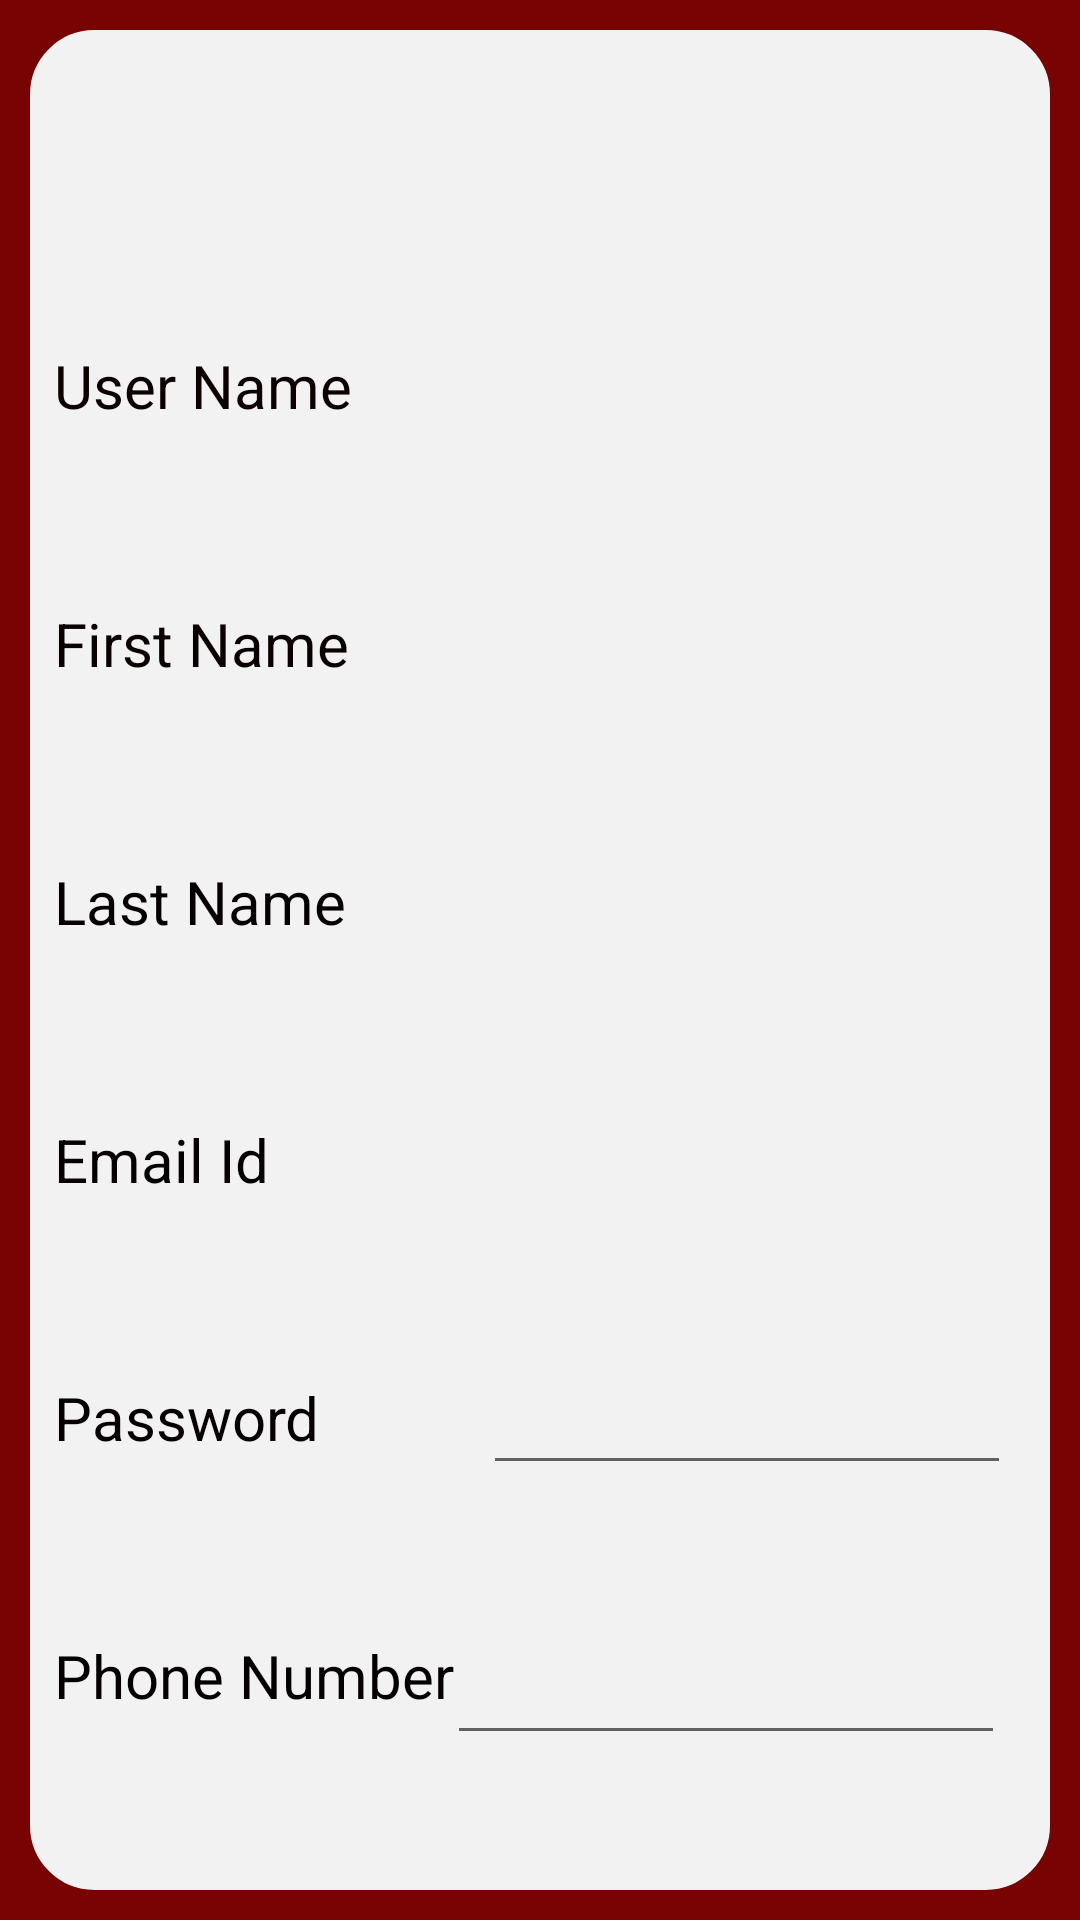

Here is an Android app screen rendered from its layout file. Give the layout XML and the strings, colors and styles it references.
<!-- AndroidManifest.xml: application theme Theme.TenantFinder_New -->
<!-- res/layout/activity_userprofile.xml -->
<?xml version="1.0" encoding="utf-8"?>
<androidx.constraintlayout.widget.ConstraintLayout xmlns:android="http://schemas.android.com/apk/res/android"
    xmlns:app="http://schemas.android.com/apk/res-auto"
    xmlns:tools="http://schemas.android.com/tools"
    android:layout_width="match_parent"
    android:layout_height="match_parent"
    android:background="#4E0202"
    android:backgroundTint="#780303">

    <RelativeLayout
        android:layout_width="match_parent"
        android:layout_height="match_parent"
        android:layout_margin="10dp"
        android:background="@drawable/horizontallayoutbg"
        android:backgroundTint="#F3F2F2"
        tools:layout_editor_absoluteX="5dp"
        tools:layout_editor_absoluteY="5dp">

        <Button
            android:id="@+id/submitchanges"
            android:layout_width="145dp"
            android:layout_height="55dp"
            android:layout_below="@+id/phonenumber2"
            android:layout_alignParentEnd="true"
            android:layout_marginTop="52dp"
            android:layout_marginEnd="23dp"
            android:text="Submit Changes"
            app:layout_constraintEnd_toEndOf="parent"
            app:layout_constraintStart_toStartOf="parent" />

        <Button
            android:id="@+id/logout"
            android:layout_width="145dp"
            android:layout_height="45dp"
            android:layout_below="@+id/textView2"
            android:layout_alignParentStart="true"
            android:layout_marginStart="21dp"
            android:layout_marginTop="58dp"
            android:text="Logout"
            app:layout_constraintStart_toStartOf="parent" />

        <EditText
            android:id="@+id/emailid2"
            android:layout_width="186dp"
            android:layout_height="36dp"
            android:layout_below="@+id/lastname2"
            android:layout_alignParentEnd="true"
            android:layout_marginTop="50dp"
            android:layout_marginEnd="15dp"
            android:background="@null"
            android:textSize="16sp" />

        <EditText
            android:id="@+id/lastname2"
            android:layout_width="186dp"
            android:layout_height="36dp"
            android:layout_below="@+id/firstname2"
            android:layout_alignParentEnd="true"
            android:layout_marginTop="50dp"
            android:layout_marginEnd="15dp"
            android:background="@null"
            android:textSize="16sp" />

        <EditText
            android:id="@+id/firstname2"
            android:layout_width="186dp"
            android:layout_height="36dp"
            android:layout_below="@+id/username2"
            android:layout_alignParentEnd="true"
            android:layout_marginTop="50dp"
            android:layout_marginEnd="15dp"
            android:background="@null"
            android:textSize="16sp" />

        <EditText
            android:id="@+id/username2"
            android:layout_width="186dp"
            android:layout_height="36dp"
            android:layout_alignParentTop="true"
            android:layout_alignParentEnd="true"
            android:layout_marginTop="105dp"
            android:layout_marginEnd="15dp"
            android:background="@null"
            android:textSize="16sp" />

        <EditText
            android:id="@+id/password2"
            android:layout_width="176dp"
            android:layout_height="36dp"
            android:layout_below="@+id/emailid2"
            android:layout_alignParentEnd="true"
            android:layout_marginTop="50dp"
            android:layout_marginEnd="13dp"
            android:inputType="textPassword"
            android:maxLines="1"
            android:textSize="16sp" />

        <EditText
            android:id="@+id/phonenumber2"
            android:layout_width="186dp"
            android:layout_height="36dp"
            android:layout_below="@+id/emailid2"
            android:layout_alignParentEnd="true"
            android:layout_marginTop="140dp"
            android:layout_marginEnd="15dp"
            android:ems="10"
            android:inputType="textPersonName"
            android:textSize="16sp" />

        <ImageView
            android:id="@+id/editprofile"
            android:layout_width="45dp"
            android:layout_height="36dp"
            android:layout_alignParentTop="true"
            android:layout_alignParentEnd="true"
            android:layout_marginStart="8dp"
            android:layout_marginTop="25dp"
            android:layout_marginEnd="22dp"
            app:srcCompat="@mipmap/edit" />

        <TextView
            android:id="@+id/textView22"
            android:layout_width="176dp"
            android:layout_height="36dp"
            android:layout_below="@+id/textView18"
            android:layout_alignParentStart="true"
            android:layout_marginStart="8dp"
            android:layout_marginTop="50dp"
            android:text="Email Id"
            android:textColor="#070000"
            android:textSize="20sp"
            app:layout_constraintBottom_toBottomOf="parent"
            app:layout_constraintTop_toTopOf="parent" />

        <TextView
            android:id="@+id/textView18"
            android:layout_width="176dp"
            android:layout_height="36dp"
            android:layout_below="@+id/textView14"
            android:layout_alignParentStart="true"
            android:layout_marginStart="8dp"
            android:layout_marginTop="50dp"
            android:text="Last Name"
            android:textColor="#070000"
            android:textSize="20sp"
            app:layout_constraintBottom_toBottomOf="parent"
            app:layout_constraintTop_toTopOf="parent" />

        <TextView
            android:id="@+id/textView4"
            android:layout_width="176dp"
            android:layout_height="36dp"
            android:layout_alignParentStart="true"
            android:layout_alignParentTop="true"
            android:layout_marginStart="8dp"
            android:layout_marginTop="105dp"
            android:text="User Name"
            android:textColor="#0C0000"
            android:textSize="20sp" />

        
        
        
        
        
        
        
        

        <TextView
            android:id="@+id/textView14"
            android:layout_width="176dp"
            android:layout_height="36dp"
            android:layout_below="@+id/textView4"
            android:layout_alignParentStart="true"
            android:layout_marginStart="8dp"
            android:layout_marginTop="50dp"
            android:text="First Name"
            android:textColor="#0B0000"
            android:textSize="20sp"
            app:layout_constraintBottom_toBottomOf="parent"
            app:layout_constraintTop_toTopOf="parent" />
        

        <TextView
            android:id="@+id/welcomeuser2"
            android:layout_width="248dp"
            android:layout_height="43dp"
            android:layout_alignParentStart="true"
            android:layout_alignParentTop="true"
            android:layout_marginStart="30dp"
            android:layout_marginTop="25dp"
            android:textColor="#470404"
            android:textSize="20sp"
            app:layout_constraintTop_toTopOf="parent" />

        <TextView
            android:id="@+id/textView24"
            android:layout_width="176dp"
            android:layout_height="36dp"
            android:layout_below="@+id/textView22"
            android:layout_alignParentStart="true"
            android:layout_marginStart="8dp"
            android:layout_marginTop="50dp"
            android:text="Password"
            android:textColor="#070000"
            android:textSize="20sp"
            app:layout_constraintBottom_toBottomOf="parent"
            app:layout_constraintTop_toTopOf="parent" />

        <TextView
            android:id="@+id/textView2"
            android:layout_width="176dp"
            android:layout_height="36dp"
            android:layout_below="@+id/textView24"
            android:layout_alignParentStart="true"
            android:layout_marginStart="8dp"
            android:layout_marginTop="50dp"
            android:text="Phone Number"
            android:textColor="#050000"
            android:textSize="20sp" />


    </RelativeLayout>
</androidx.constraintlayout.widget.ConstraintLayout>
<!-- resources referenced by this layout -->
<resources>
  <!-- drawable horizontallayoutbg (drawable) -->
  <?xml version="1.0" encoding="utf-8"?>
  <shape xmlns:android="http://schemas.android.com/apk/res/android"
      android:shape="rectangle">
      <corners
          android:radius="20dp"
          />
      <stroke
          android:width="3dip"
          android:color="@android:color/holo_orange_light" />
  </shape>
  <style name="Theme.TenantFinder_New" parent="Theme.MaterialComponents.DayNight.NoActionBar">
          
          <item name="colorPrimary">@color/purple_500</item>
          <item name="colorPrimaryVariant">@color/purple_700</item>
          <item name="colorOnPrimary">@color/white</item>
          
          <item name="colorSecondary">@color/teal_200</item>
          <item name="colorSecondaryVariant">@color/teal_700</item>
          <item name="colorOnSecondary">@color/black</item>
          
          <item name="android:statusBarColor" tools:targetApi="l">?attr/colorPrimaryVariant</item>
          
      </style>
  <!-- not gathered from this repository: default colours our renderer supplied (Android Studio template values) -->
  <color name="purple_500">#FF6200EE</color>
  <color name="purple_700">#FF3700B3</color>
  <color name="teal_200">#FF03DAC5</color>
  <color name="teal_700">#FF018786</color>
  <color name="black">#FF000000</color>
  <color name="white">#FFFFFFFF</color>
</resources>
